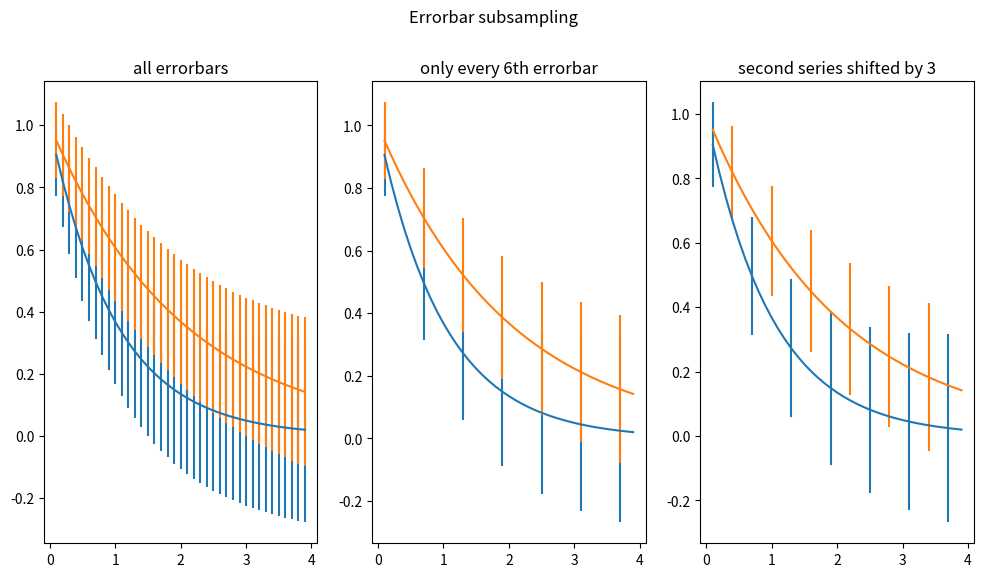

The script that saved this image:
import numpy as np
import matplotlib.pyplot as plt

"""
https://matplotlib.org/gallery/lines_bars_and_markers/errorbar_subsample.html#sphx-glr-gallery-lines-bars-and-markers-errorbar-subsample-py
"""


def error_bar_1():
    # example data
    x = np.arange(0.1, 4, 0.1)
    y1 = np.exp(-1.0 * x)
    y2 = np.exp(-0.5 * x)

    # example variable error bar values
    y1err = 0.1 + 0.1 * np.sqrt(x)
    y2err = 0.1 + 0.1 * np.sqrt(x / 2)

    fig, (ax0, ax1, ax2) = plt.subplots(
        nrows=1,
        ncols=3,
        sharex=True,
        figsize=(12, 6)
    )

    ax0.set_title('all errorbars')
    ax0.errorbar(x, y1, yerr=y1err)
    ax0.errorbar(x, y2, yerr=y2err)

    ax1.set_title('only every 6th errorbar')
    ax1.errorbar(x, y1, yerr=y1err, errorevery=6)
    ax1.errorbar(x, y2, yerr=y2err, errorevery=6)

    ax2.set_title('second series shifted by 3')
    ax2.errorbar(x, y1, yerr=y1err, errorevery=(0, 6))
    ax2.errorbar(x, y2, yerr=y2err, errorevery=(3, 6))

    fig.suptitle('Errorbar subsampling', y=1)
    plt.show()


if __name__ == '__main__':
    error_bar_1()
